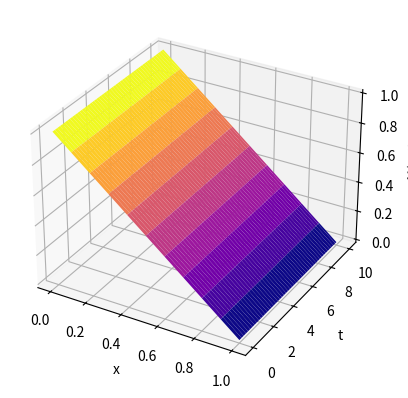

Generate this figure with matplotlib:
import matplotlib.pyplot as plt
import numpy as np


def urmat(ux0, ut0, ut1, d, h, tau):
    x = np.arange(0, 1 + h, h)
    t = np.arange(0, 10 + tau, tau)
    u = np.zeros((len(x), len(t)))
    for i in range(len(x)):
        u[i][0] = ux0(x[i])
    for j in range(len(t)):
        u[0][j] = ut0(t[j])
        u[-1][j] = ut1(t[j])
    l = d * tau / h**2
    for j in range(0, len(t) - 1):
        D = [u[0][j + 1]]
        for i in range(1, len(x) - 1):
            D.append(-u[i][j])
        a = [0]
        b = [1]
        for i in range(1, len(x) - 1):
            a.append(-l / (l * a[i - 1] - (2 * l + 1)))
            b.append((D[i] - l * b[i - 1]) / (l * a[i - 1] - (2 * l + 1)))
        for i in range(len(x) - 2, 0, -1):
            u[i][j + 1] = a[i] * u[i + 1][j + 1] + b[i]
    X, T = np.meshgrid(x, t)
    fig = plt.figure()
    ax = fig.add_subplot(111, projection='3d')
    ax.plot_surface(X, T, u.T, cmap='plasma')
    ax.set_xlabel('x')
    ax.set_ylabel('t')
    ax.set_zlabel('U(x, t)')
    plt.show()


ux0 = lambda x: 1 - x
ut0 = lambda t: 1
ut1 = lambda t: 0
D = 1
h = 0.1
tau = 0.01
urmat(ux0, ut0, ut1, D, h, tau)
